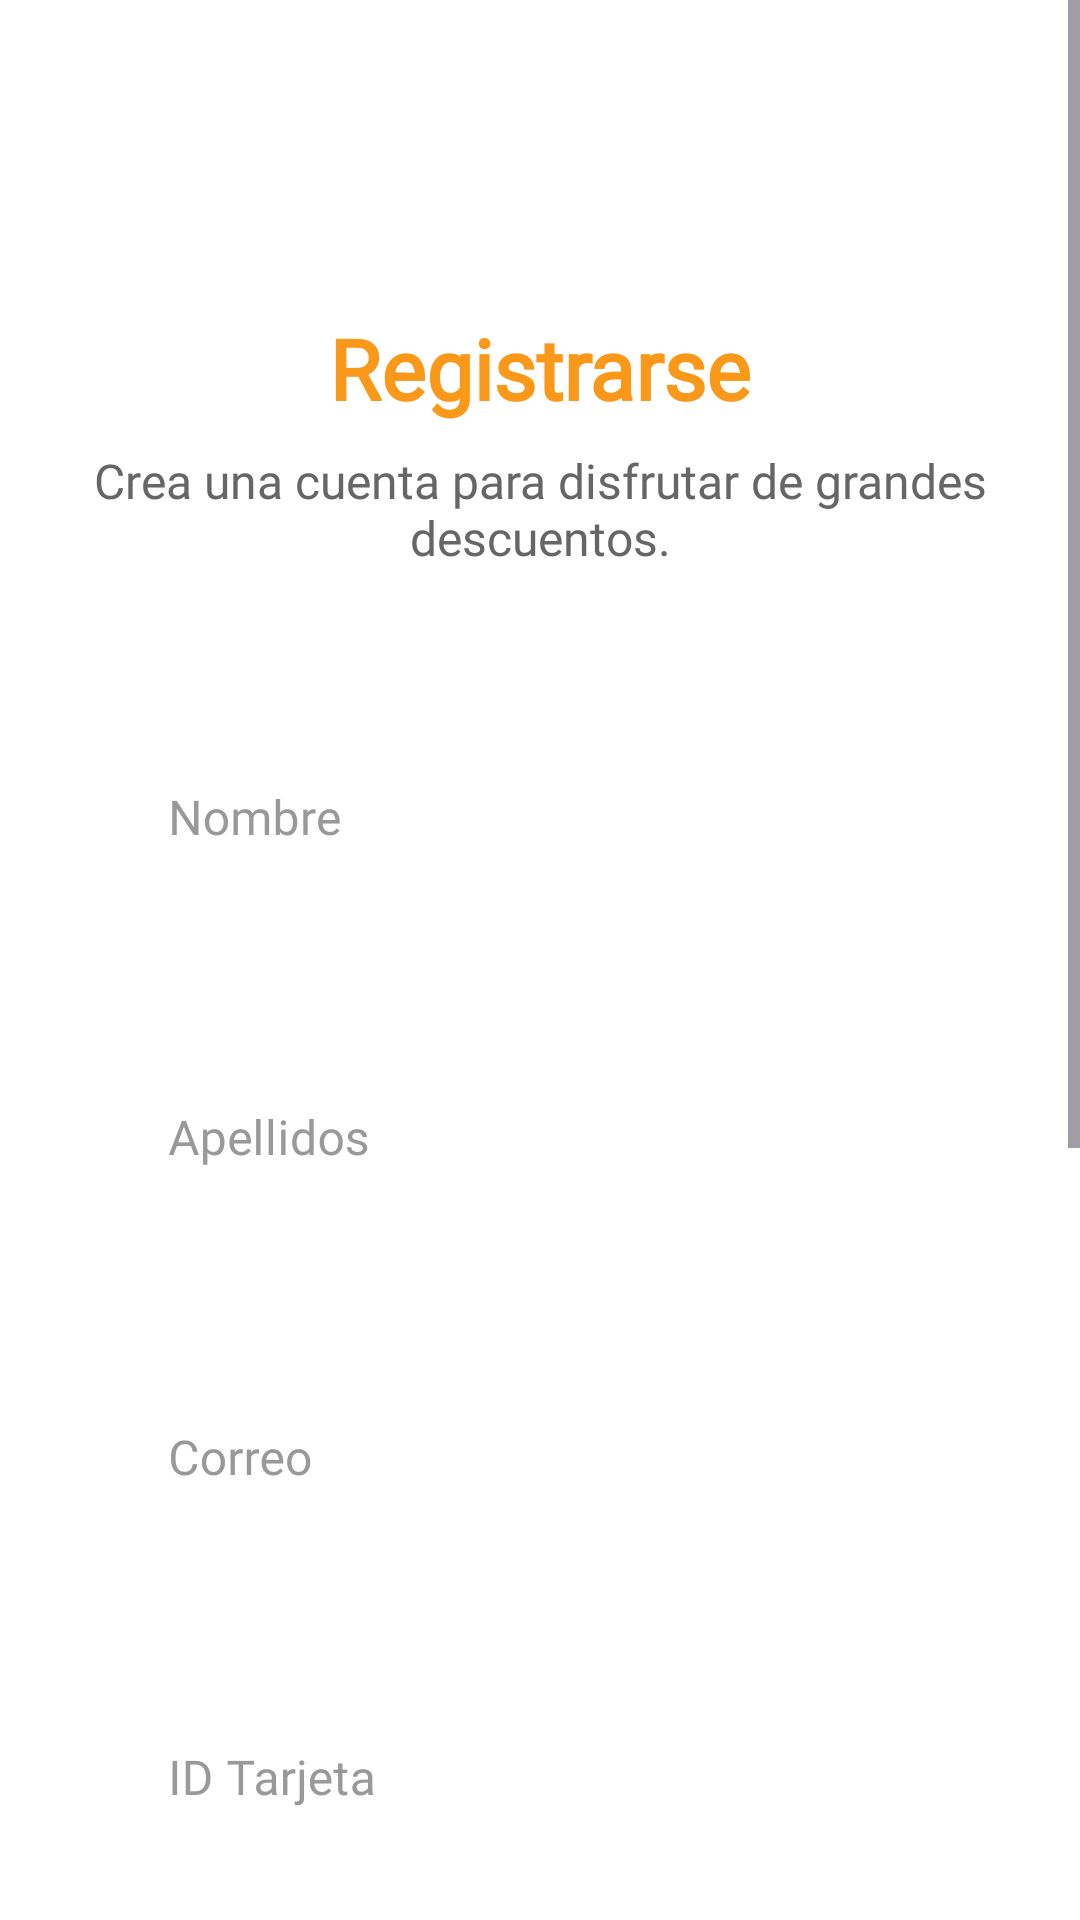

Here is an Android app screen rendered from its layout file. Give the layout XML and the strings, colors and styles it references.
<!-- AndroidManifest.xml: application theme Theme.Eolos -->
<!-- res/layout/activity_register.xml -->
<?xml version="1.0" encoding="utf-8"?>
<ScrollView xmlns:android="http://schemas.android.com/apk/res/android"
    xmlns:app="http://schemas.android.com/apk/res-auto"
    xmlns:tools="http://schemas.android.com/tools"
    android:layout_width="match_parent"
    android:layout_height="match_parent"
    android:background="@color/blanco"
    android:fillViewport="true">

    <androidx.constraintlayout.widget.ConstraintLayout
        android:layout_width="match_parent"
        android:layout_height="wrap_content"
        android:padding="@dimen/padding_grande">

        
        <com.google.android.material.button.MaterialButton
            android:id="@+id/backButton"
            style="@style/BackButtonStyle"
            android:layout_width="wrap_content"
            android:layout_height="wrap_content"
            android:layout_marginTop="16dp"
            app:icon="@drawable/ic_arrow_back"
            app:layout_constraintStart_toStartOf="parent"
            app:layout_constraintTop_toTopOf="parent" />

        
        <TextView
            android:id="@+id/titleTextView"
            android:layout_width="wrap_content"
            android:layout_height="wrap_content"
            android:text="@string/register_title"
            android:textColor="@color/azul_profundo"
            android:textSize="28sp"
            android:textStyle="bold"
            android:fontFamily="@font/rethink_sans"
            app:layout_constraintStart_toStartOf="parent"
            app:layout_constraintTop_toBottomOf="@id/backButton"
            app:layout_constraintEnd_toEndOf="parent"
            android:layout_marginTop="16dp" />

        
        <TextView
            android:id="@+id/subtitleTextView"
            android:layout_width="0dp"
            android:layout_height="wrap_content"
            android:text="@string/register_subtitle"
            android:textColor="#666666"
            android:textSize="16sp"
            android:textAlignment="center"
            android:fontFamily="@font/rethink_sans"
            app:layout_constraintStart_toStartOf="parent"
            app:layout_constraintEnd_toEndOf="parent"
            app:layout_constraintTop_toBottomOf="@id/titleTextView"
            android:layout_marginTop="8dp" />

        
        <com.google.android.material.textfield.TextInputLayout
            android:id="@+id/nameInputLayout"
            style="@style/InputField"
            android:layout_width="0dp"
            android:layout_height="wrap_content"
            android:hint="@string/name_hint"
            app:layout_constraintStart_toStartOf="parent"
            app:layout_constraintEnd_toEndOf="parent"
            app:layout_constraintTop_toBottomOf="@id/subtitleTextView"
            android:layout_marginTop="32dp">

            <com.google.android.material.textfield.TextInputEditText
                android:id="@+id/nameEditText"
                android:layout_width="match_parent"
                android:layout_height="wrap_content"
                android:inputType="textPersonName"
                android:fontFamily="@font/rethink_sans" />

        </com.google.android.material.textfield.TextInputLayout>

        
        <com.google.android.material.textfield.TextInputLayout
            android:id="@+id/lastnameInputLayout"
            style="@style/InputField"
            android:layout_width="0dp"
            android:layout_height="wrap_content"
            android:hint="@string/lastname_hint"
            app:layout_constraintStart_toStartOf="parent"
            app:layout_constraintEnd_toEndOf="parent"
            app:layout_constraintTop_toBottomOf="@id/nameInputLayout"
            android:layout_marginTop="16dp">

            <com.google.android.material.textfield.TextInputEditText
                android:id="@+id/lastnameEditText"
                android:layout_width="match_parent"
                android:layout_height="wrap_content"
                android:inputType="textPersonName"
                android:fontFamily="@font/rethink_sans" />

        </com.google.android.material.textfield.TextInputLayout>

        
        <com.google.android.material.textfield.TextInputLayout
            android:id="@+id/emailInputLayout"
            style="@style/InputField"
            android:layout_width="0dp"
            android:layout_height="wrap_content"
            android:hint="@string/email_hint"
            app:layout_constraintStart_toStartOf="parent"
            app:layout_constraintEnd_toEndOf="parent"
            app:layout_constraintTop_toBottomOf="@id/lastnameInputLayout"
            android:layout_marginTop="16dp">

            <com.google.android.material.textfield.TextInputEditText
                android:id="@+id/emailEditText"
                android:layout_width="match_parent"
                android:layout_height="wrap_content"
                android:inputType="textEmailAddress"
                android:fontFamily="@font/rethink_sans" />

        </com.google.android.material.textfield.TextInputLayout>

        
        <com.google.android.material.textfield.TextInputLayout
            android:id="@+id/cardIdInputLayout"
            style="@style/InputField"
            android:layout_width="0dp"
            android:layout_height="wrap_content"
            android:hint="@string/card_id_hint"
            app:layout_constraintStart_toStartOf="parent"
            app:layout_constraintEnd_toEndOf="parent"
            app:layout_constraintTop_toBottomOf="@id/emailInputLayout"
            android:layout_marginTop="16dp">

            <com.google.android.material.textfield.TextInputEditText
                android:id="@+id/cardIdEditText"
                android:layout_width="match_parent"
                android:layout_height="wrap_content"
                android:inputType="text"
                android:fontFamily="@font/rethink_sans" />

        </com.google.android.material.textfield.TextInputLayout>

        
        <com.google.android.material.textfield.TextInputLayout
            android:id="@+id/passwordInputLayout"
            style="@style/InputField"
            android:layout_width="0dp"
            android:layout_height="wrap_content"
            android:hint="@string/password_hint"
            app:layout_constraintStart_toStartOf="parent"
            app:layout_constraintEnd_toEndOf="parent"
            app:layout_constraintTop_toBottomOf="@id/cardIdInputLayout"
            android:layout_marginTop="16dp">

            <com.google.android.material.textfield.TextInputEditText
                android:id="@+id/passwordEditText"
                android:layout_width="match_parent"
                android:layout_height="wrap_content"
                android:inputType="textPassword"
                android:fontFamily="@font/rethink_sans" />

        </com.google.android.material.textfield.TextInputLayout>

        
        <com.google.android.material.textfield.TextInputLayout
            android:id="@+id/repeatPasswordInputLayout"
            style="@style/InputField"
            android:layout_width="0dp"
            android:layout_height="wrap_content"
            android:hint="@string/repeat_password_hint"
            app:layout_constraintStart_toStartOf="parent"
            app:layout_constraintEnd_toEndOf="parent"
            app:layout_constraintTop_toBottomOf="@id/passwordInputLayout"
            android:layout_marginTop="16dp">

            <com.google.android.material.textfield.TextInputEditText
                android:id="@+id/repeatPasswordEditText"
                android:layout_width="match_parent"
                android:layout_height="wrap_content"
                android:inputType="textPassword"
                android:fontFamily="@font/rethink_sans" />

        </com.google.android.material.textfield.TextInputLayout>

        
        <com.google.android.material.button.MaterialButton
            android:id="@+id/registerButton"
            style="@style/BotonPrincipal"
            android:layout_width="0dp"
            android:layout_height="wrap_content"
            android:text="@string/register_button"
            app:layout_constraintStart_toStartOf="parent"
            app:layout_constraintEnd_toEndOf="parent"
            app:layout_constraintTop_toBottomOf="@id/repeatPasswordInputLayout"
            android:layout_marginTop="32dp" />

        
        <View
            android:id="@+id/divider"
            android:layout_width="0dp"
            android:layout_height="1dp"
            android:background="#E0E0E0"
            app:layout_constraintStart_toStartOf="parent"
            app:layout_constraintEnd_toEndOf="parent"
            app:layout_constraintTop_toBottomOf="@id/registerButton"
            android:layout_marginTop="24dp" />

        
        <TextView
            android:id="@+id/loginPromptTextView"
            android:layout_width="wrap_content"
            android:layout_height="wrap_content"
            android:text="@string/have_account_prompt"
            android:textColor="#666666"
            android:textSize="14sp"
            android:fontFamily="@font/rethink_sans"
            app:layout_constraintStart_toStartOf="parent"
            app:layout_constraintEnd_toEndOf="parent"
            app:layout_constraintTop_toBottomOf="@id/divider"
            android:layout_marginTop="24dp" />

        
        <TextView
            android:id="@+id/loginLinkTextView"
            android:layout_width="wrap_content"
            android:layout_height="wrap_content"
            android:text="@string/login_link"
            android:textColor="@color/azul_profundo"
            android:textSize="14sp"
            android:fontFamily="@font/rethink_sans"
            android:textStyle="bold"
            app:layout_constraintStart_toStartOf="parent"
            app:layout_constraintEnd_toEndOf="parent"
            app:layout_constraintTop_toBottomOf="@id/loginPromptTextView"
            android:layout_marginTop="4dp"
            app:layout_constraintBottom_toBottomOf="parent"
            android:layout_marginBottom="24dp" />

    </androidx.constraintlayout.widget.ConstraintLayout>

</ScrollView>
<!-- resources referenced by this layout -->
<resources>
  <color name="azul_profundo">#FA9819</color>
  <color name="blanco">#FFFFFF</color>
  <dimen name="padding_grande">24dp</dimen>
  <string name="card_id_hint">ID Tarjeta</string>
  <string name="email_hint">Correo</string>
  <string name="have_account_prompt">Ya tienes cuenta?</string>
  <string name="lastname_hint">Apellidos</string>
  <string name="login_link">Inicia sesión</string>
  <string name="name_hint">Nombre</string>
  <string name="password_hint">Contraseña</string>
  <string name="register_button">Registrarse</string>
  <string name="register_subtitle">Crea una cuenta para disfrutar de grandes descuentos.</string>
  <string name="register_title">Registrarse</string>
  <string name="repeat_password_hint">Repite tu contraseña</string>
  <style name="BackButtonStyle" parent="Widget.MaterialComponents.Button.TextButton">
          <item name="android:insetTop">0dp</item>
          <item name="android:insetBottom">0dp</item>
          <item name="iconPadding">0dp</item>
          <item name="android:padding">12dp</item>
          <item name="iconTint">@color/azul_profundo</item>
          <item name="android:scaleType">center</item>
      </style>
  <style name="BotonPrincipal" parent="Widget.MaterialComponents.Button">
          <item name="backgroundTint">@null</item>
          <item name="android:background">@drawable/boton_principal</item>
          <item name="android:textColor">@color/blanco</item>
          <item name="android:paddingStart">16dp</item>
          <item name="android:paddingEnd">16dp</item>
          <item name="android:paddingTop">10dp</item>
          <item name="android:paddingBottom">10dp</item>
          <item name="android:textSize">16sp</item>
          <item name="fontFamily">@font/rethink_sans</item>
      </style>
  <style name="InputField" parent="Widget.MaterialComponents.TextInputLayout.OutlinedBox">
          <item name="boxBackgroundMode">none</item>
          <item name="boxStrokeColor">@color/azul_profundo</item>
          <item name="android:textColor">@color/azul_medio</item>
          <item name="android:textColorHint">#999999</item>
          <item name="fontFamily">@font/rethink_sans</item>
          <item name="android:paddingStart">16dp</item>
          <item name="android:paddingEnd">16dp</item>
          <item name="android:paddingTop">12dp</item>
          <item name="android:paddingBottom">12dp</item>
      </style>
  <style name="Theme.Eolos" parent="Base.Theme.Eolos" />
  <!-- drawable boton_principal (drawable) -->
  <?xml version="1.0" encoding="utf-8"?>
  <selector xmlns:android="http://schemas.android.com/apk/res/android">
      
      <item android:state_pressed="true">
          <shape android:shape="rectangle">
              <solid android:color="@color/azul_medio" />
              <corners android:radius="50dp" />
          </shape>
      </item>
      
      <item>
          <shape android:shape="rectangle">
              <solid android:color="@color/azul_profundo" />
              <corners android:radius="50dp" />
          </shape>
      </item>
  </selector>
  <color name="azul_medio">#1976D2</color>
  <style name="Base.Theme.Eolos" parent="Theme.Material3.DayNight.NoActionBar">
          
          
      </style>
</resources>
